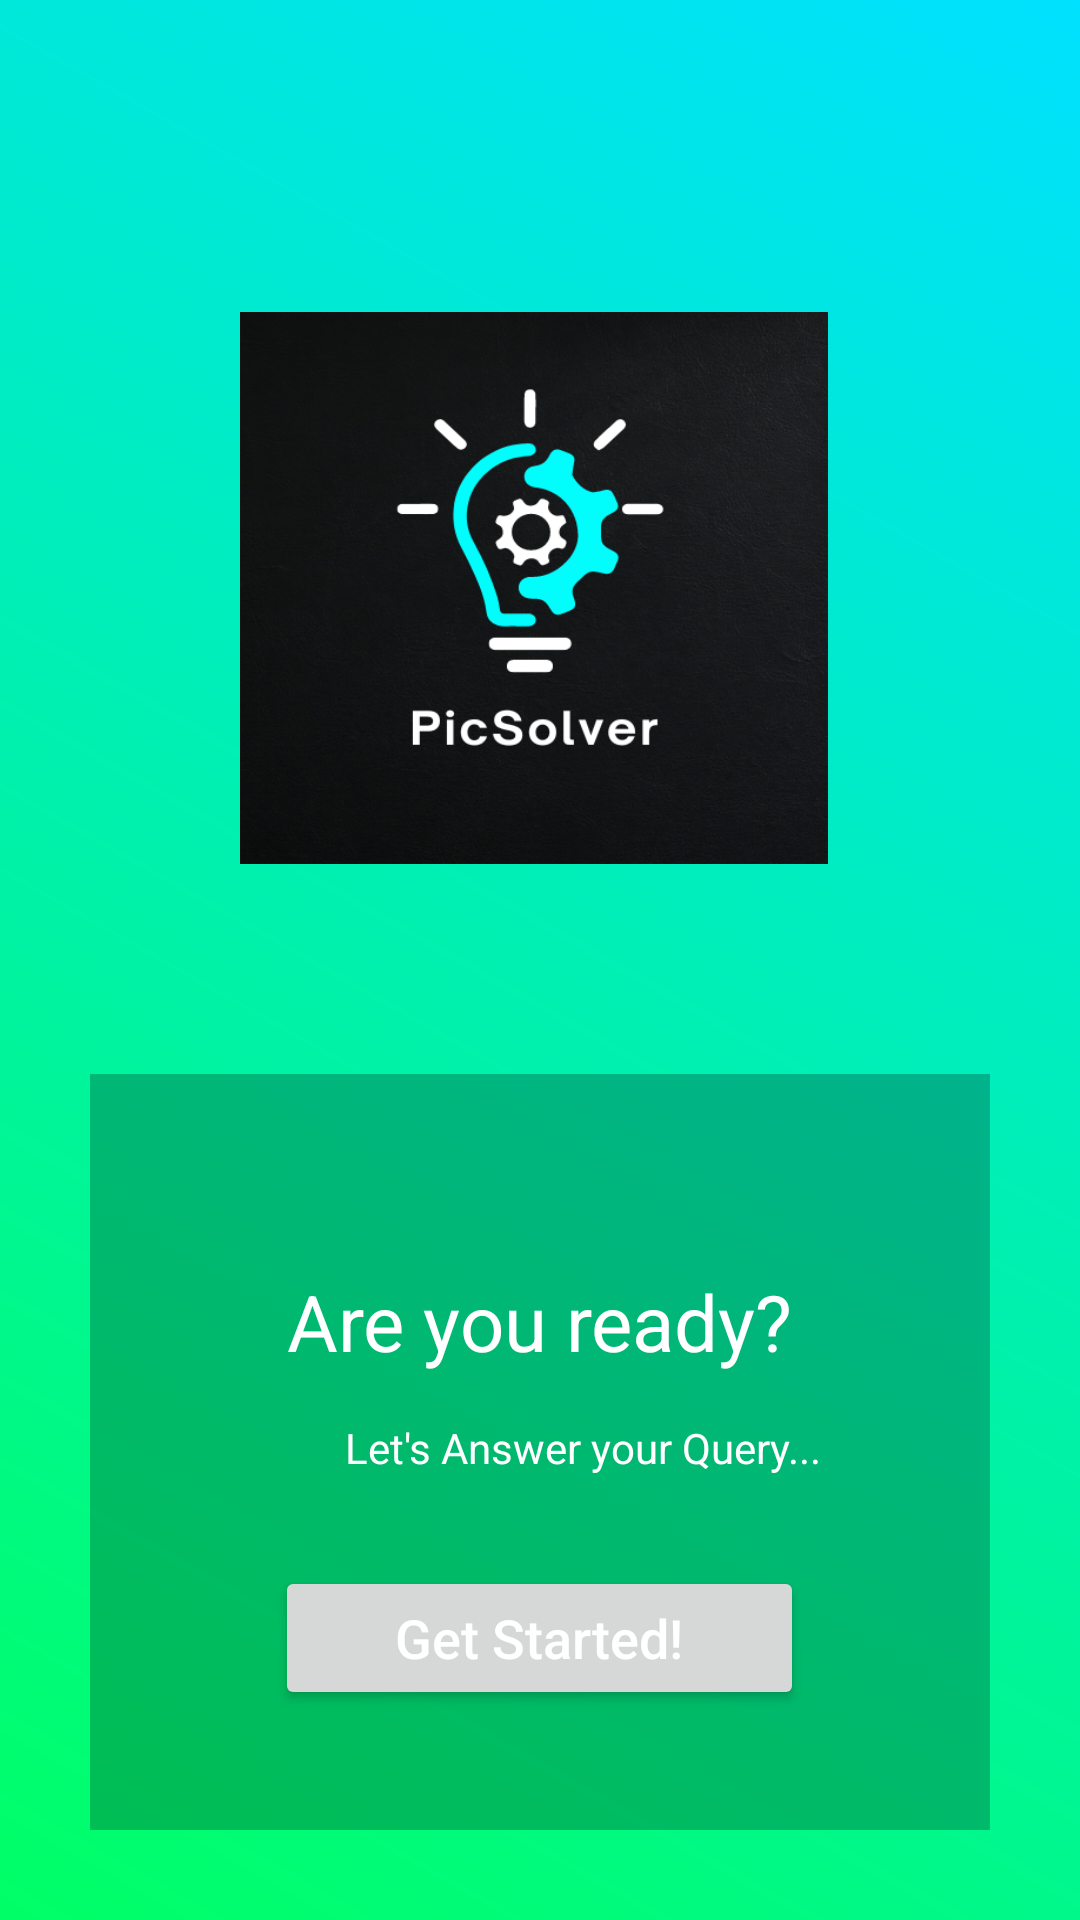

The Android layout XML behind this screen, and the referenced resources:
<!-- AndroidManifest.xml: application theme Theme.PicSolver -->
<!-- res/layout/activity_splash_screen.xml -->
<?xml version="1.0" encoding="utf-8"?>
<androidx.constraintlayout.widget.ConstraintLayout xmlns:android="http://schemas.android.com/apk/res/android"
    xmlns:app="http://schemas.android.com/apk/res-auto"
    xmlns:tools="http://schemas.android.com/tools"
    android:layout_width="match_parent"
    android:layout_height="match_parent"
    android:background="@drawable/app_background">

    <ImageView
        android:id="@+id/bookImageView"
        android:layout_width="196dp"
        android:layout_height="184dp"
        android:layout_marginLeft="80dp"
        android:layout_marginTop="104dp"
        android:background="@drawable/logo_app"
        app:layout_constraintLeft_toLeftOf="parent"
        app:layout_constraintTop_toTopOf="parent" />

    <LinearLayout
        android:layout_width="match_parent"
        android:layout_height="wrap_content"
        android:orientation="vertical"
        app:layout_constraintCircleRadius="20dp"
        android:background="#40000000"
        android:layout_marginHorizontal="30dp"
        android:layout_marginBottom="30dp"
        app:layout_constraintBottom_toBottomOf="parent"
        app:layout_constraintLeft_toLeftOf="parent"
        app:layout_constraintRight_toRightOf="parent">

        <View
            android:layout_width="100dp"
            android:layout_height="5dp"
            android:layout_gravity="center"
            android:layout_marginTop="30dp"
            android:background="@drawable/drawable_button_background" />

        <TextView
            android:id="@+id/titleTextView"
            android:layout_width="wrap_content"
            android:layout_height="wrap_content"
            android:layout_gravity="center"
            android:layout_marginTop="30dp"
            android:text="Are you ready?"
            android:textColor="@color/white"
            android:textSize="26sp" />

        <TextView
            android:id="@+id/descriptionTextView"
            android:layout_width="wrap_content"
            android:layout_height="wrap_content"
            android:layout_marginHorizontal="20dp"
            android:layout_marginStart="85dp"
            android:layout_marginTop="15dp"
            android:layout_marginBottom="30dp"
            android:alpha="1"
            android:text="Let's Answer your Query..."
            android:textAlignment="center"
            android:textColor="@color/white"
            android:textSize="14sp" />

        <Button
            android:id="@+id/getStartedButton"
            android:layout_width="wrap_content"
            android:layout_height="wrap_content"
            android:layout_gravity="center"
            android:layout_marginBottom="40dp"
            android:paddingHorizontal="40dp"
            android:paddingVertical="10dp"
            android:text="Get Started!"
            android:textAllCaps="false"
            android:textColor="@color/white"
            android:textSize="18sp"
            app:icon="@drawable/ic_send_btn" />

    </LinearLayout>

</androidx.constraintlayout.widget.ConstraintLayout>
<!-- resources referenced by this layout -->
<resources>
  <!-- drawable app_background (drawable) -->
  <shape xmlns:android="http://schemas.android.com/apk/res/android"
          android:shape="rectangle">
      <gradient
              android:startColor="#00FF66"
      android:endColor="#00E1FF"
      android:angle="45"/>
  </shape>
  <!-- drawable logo_app: png bitmap (drawable, 246034 bytes) -->
  <style name="Theme.PicSolver" parent="Base.Theme.PicSolver" />
  <style name="Base.Theme.PicSolver" parent="Theme.Material3.DayNight.NoActionBar">
          
          
      </style>
  <!-- not gathered from this repository: default colours our renderer supplied (Android Studio template values) -->
  <color name="white">#FFFFFFFF</color>
</resources>
